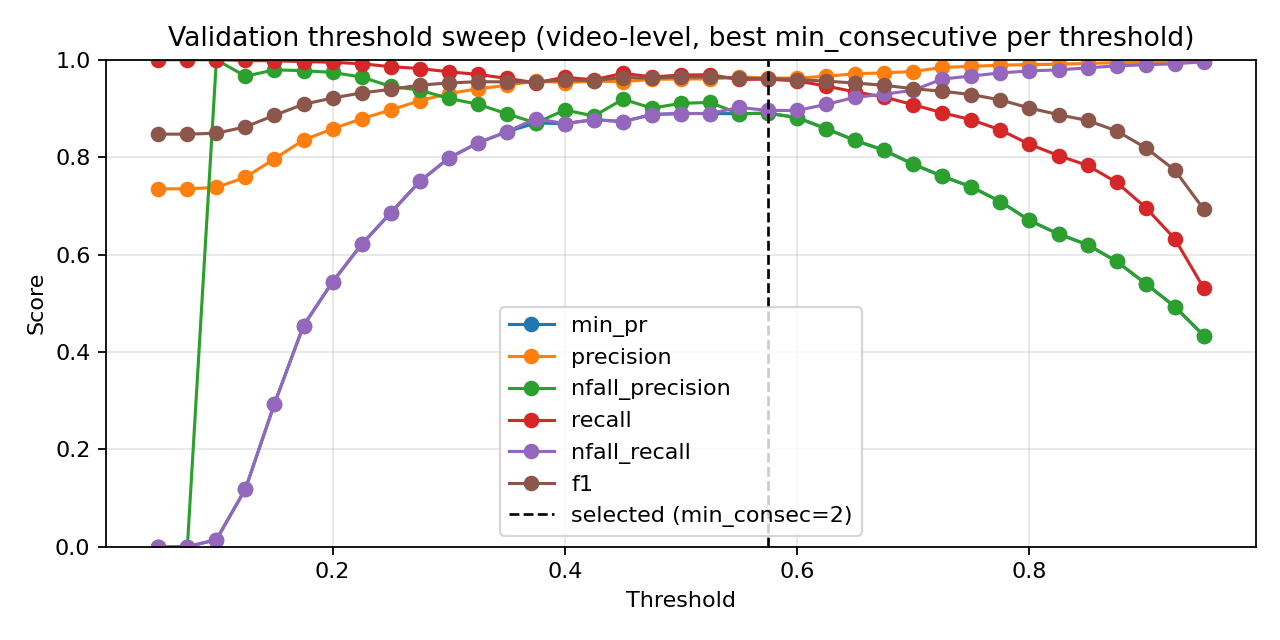

The table this chart was drawn from, first rows:
threshold, min_consecutive, precision, nfall_precision, recall, nfall_recall, min_pr, f1, accuracy
0.05, 1, 0.735, 0.0, 1.0, 0.0, 0.0, 0.8472, 0.735
0.05, 2, 0.735, 0.0, 1.0, 0.0, 0.0, 0.8472, 0.735
0.05, 3, 0.735, 0.0, 1.0, 0.0, 0.0, 0.8472, 0.735
0.05, 4, 0.735, 0.0, 1.0, 0.0, 0.0, 0.8472, 0.735
0.05, 5, 0.735, 0.0, 1.0, 0.0, 0.0, 0.8472, 0.735
0.05, 7, 0.735, 0.0, 1.0, 0.0, 0.0, 0.8472, 0.735
0.05, 9, 0.735, 0.0, 1.0, 0.0, 0.0, 0.8472, 0.735
0.075, 1, 0.735, 0.0, 1.0, 0.0, 0.0, 0.8472, 0.735
0.075, 2, 0.735, 0.0, 1.0, 0.0, 0.0, 0.8472, 0.735
0.075, 3, 0.735, 0.0, 1.0, 0.0, 0.0, 0.8472, 0.735
0.075, 4, 0.735, 0.0, 1.0, 0.0, 0.0, 0.8472, 0.735
0.075, 5, 0.735, 0.0, 1.0, 0.0, 0.0, 0.8472, 0.735
0.075, 7, 0.735, 0.0, 1.0, 0.0, 0.0, 0.8472, 0.735
0.075, 9, 0.735, 0.0, 1.0, 0.0, 0.0, 0.8472, 0.735
0.1, 1, 0.735, 0.0, 1.0, 0.0, 0.0, 0.8472, 0.735
0.1, 2, 0.735, 0.0, 1.0, 0.0, 0.0, 0.8472, 0.735
0.1, 3, 0.735, 0.0, 1.0, 0.0, 0.0, 0.8472, 0.735
0.1, 4, 0.7354, 1.0, 1.0, 0.002083, 0.002083, 0.8475, 0.7355
0.1, 5, 0.7358, 1.0, 1.0, 0.004167, 0.004167, 0.8478, 0.7361
0.1, 7, 0.7362, 1.0, 1.0, 0.00625, 0.00625, 0.848, 0.7366
0.1, 9, 0.7378, 1.0, 1.0, 0.01458, 0.01458, 0.8491, 0.7388
0.125, 1, 0.7382, 1.0, 1.0, 0.01667, 0.01667, 0.8494, 0.7394
0.125, 2, 0.7419, 1.0, 1.0, 0.03542, 0.03542, 0.8518, 0.7443
0.125, 3, 0.7436, 1.0, 1.0, 0.04375, 0.04375, 0.8529, 0.7465
0.125, 4, 0.7444, 1.0, 1.0, 0.04792, 0.04792, 0.8535, 0.7477
0.125, 5, 0.7469, 1.0, 1.0, 0.06042, 0.06042, 0.8551, 0.751
0.125, 7, 0.7523, 0.9767, 0.9992, 0.0875, 0.0875, 0.8583, 0.7576
0.125, 9, 0.7586, 0.9661, 0.9985, 0.1187, 0.1187, 0.8621, 0.7653
0.15, 1, 0.7503, 1.0, 1.0, 0.07708, 0.07708, 0.8573, 0.7554
0.15, 2, 0.7541, 1.0, 1.0, 0.09583, 0.09583, 0.8598, 0.7604
0.15, 3, 0.7597, 1.0, 1.0, 0.1229, 0.1229, 0.8634, 0.7675
0.15, 4, 0.7649, 1.0, 1.0, 0.1479, 0.1479, 0.8668, 0.7742
0.15, 5, 0.7706, 0.9882, 0.9992, 0.175, 0.175, 0.8701, 0.7808
0.15, 7, 0.7842, 0.9913, 0.9992, 0.2375, 0.2375, 0.8788, 0.7973
0.15, 9, 0.7966, 0.9792, 0.9977, 0.2938, 0.2938, 0.8859, 0.8112
0.175, 1, 0.7698, 1.0, 1.0, 0.1708, 0.1708, 0.8699, 0.7802
0.175, 2, 0.7779, 1.0, 1.0, 0.2083, 0.2083, 0.8751, 0.7902
0.175, 3, 0.782, 1.0, 1.0, 0.2271, 0.2271, 0.8777, 0.7951
0.175, 4, 0.7897, 0.9844, 0.9985, 0.2625, 0.2625, 0.8819, 0.8034
0.175, 5, 0.8001, 0.9867, 0.9985, 0.3083, 0.3083, 0.8884, 0.8156
0.175, 7, 0.8183, 0.9893, 0.9985, 0.3854, 0.3854, 0.8995, 0.836
0.175, 9, 0.835, 0.9776, 0.9962, 0.4542, 0.4542, 0.9085, 0.8526
0.2, 1, 0.7865, 0.9917, 0.9992, 0.2479, 0.2479, 0.8802, 0.8001
0.2, 2, 0.7936, 0.9926, 0.9992, 0.2792, 0.2792, 0.8846, 0.8084
0.2, 3, 0.8017, 0.9934, 0.9992, 0.3146, 0.3146, 0.8896, 0.8178
0.2, 4, 0.8114, 0.9884, 0.9985, 0.3563, 0.3563, 0.8953, 0.8283
0.2, 5, 0.8243, 0.985, 0.9977, 0.4104, 0.4104, 0.9028, 0.8421
0.2, 7, 0.8424, 0.9789, 0.9962, 0.4833, 0.4833, 0.9129, 0.8603
0.2, 9, 0.8581, 0.9739, 0.9947, 0.5437, 0.5437, 0.9214, 0.8752
0.225, 1, 0.8011, 0.9868, 0.9985, 0.3125, 0.3125, 0.889, 0.8167
0.225, 2, 0.8074, 0.9879, 0.9985, 0.3396, 0.3396, 0.8928, 0.8239
0.225, 3, 0.8168, 0.9891, 0.9985, 0.3792, 0.3792, 0.8986, 0.8343
0.225, 4, 0.8289, 0.981, 0.997, 0.4292, 0.4292, 0.9052, 0.8465
0.225, 5, 0.8383, 0.9825, 0.997, 0.4667, 0.4667, 0.9108, 0.8564
0.225, 7, 0.8598, 0.9778, 0.9955, 0.55, 0.55, 0.9227, 0.8774
0.225, 9, 0.8788, 0.9644, 0.9917, 0.6208, 0.6208, 0.9319, 0.8934
0.25, 1, 0.8138, 0.9888, 0.9985, 0.3667, 0.3667, 0.8968, 0.831
0.25, 2, 0.826, 0.9901, 0.9985, 0.4167, 0.4167, 0.9041, 0.8443
0.25, 3, 0.8384, 0.9868, 0.9977, 0.4667, 0.4667, 0.9111, 0.857
0.25, 4, 0.8474, 0.9837, 0.997, 0.5021, 0.5021, 0.9161, 0.8658
... 199 more rows
